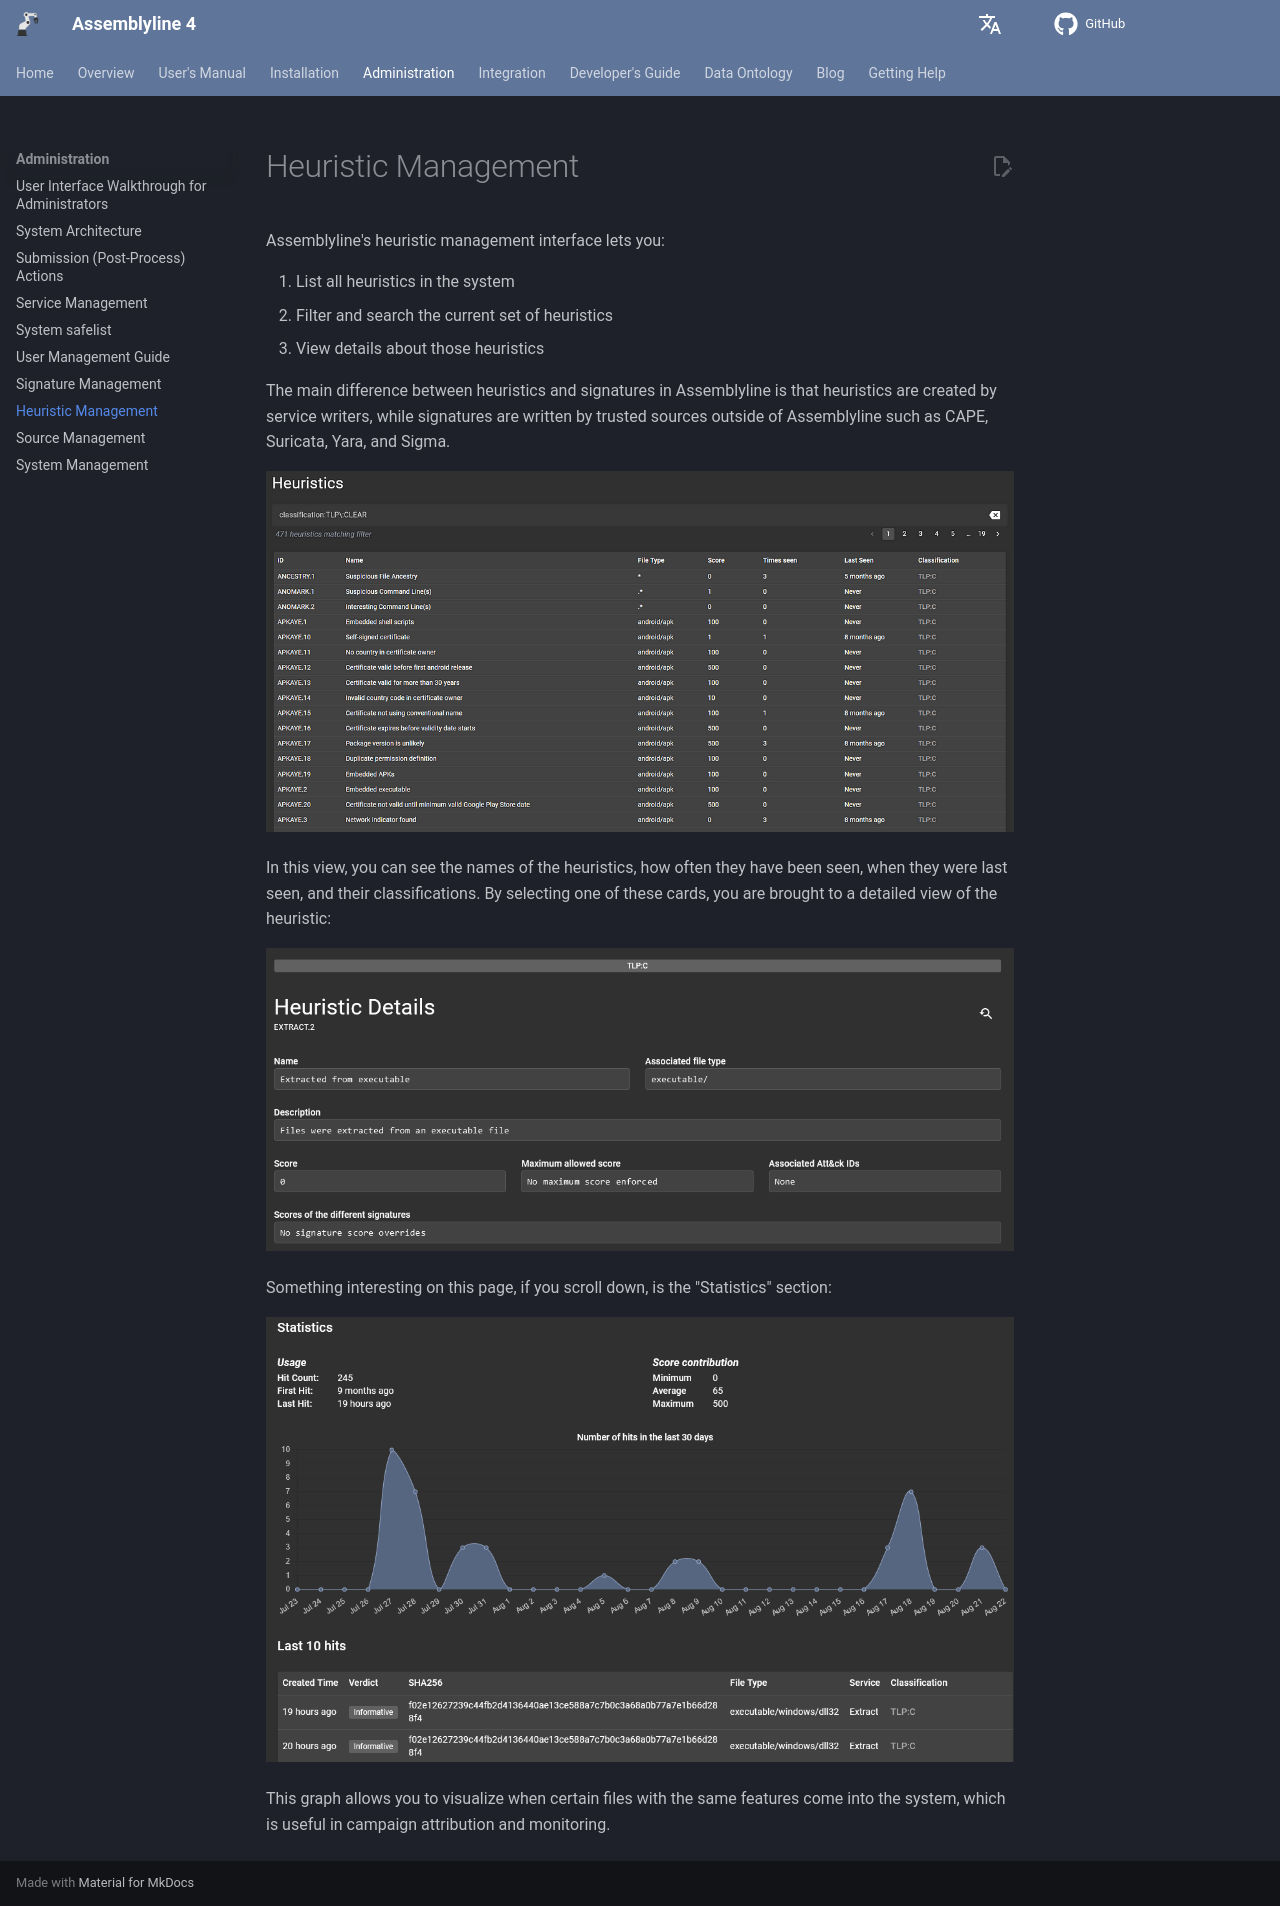

repository: CybercentreCanada/assemblyline4_docs · page: administration/heuristic_management/index.html · generator: mkdocs

# Heuristic Management

Assemblyline's heuristic management interface lets you:

1. List all heuristics in the system
2. Filter and search the current set of heuristics
3. View details about those heuristics

The main difference between heuristics and signatures in Assemblyline is that heuristics are created by service writers, while signatures are written by trusted sources outside of Assemblyline such as CAPE, Suricata, Yara, and Sigma.

![Heuristic management](./images/heuristics_view.png)

In this view, you can see the names of the heuristics, how often they have been seen, when they were last seen, and their classifications. By selecting one of these cards, you are brought to a detailed view of the heuristic:

![Heuristic details](./images/heuristic_details.png)

Something interesting on this page, if you scroll down, is the "Statistics" section:

![Heuristic statistics](./images/heuristic_statistics.png)

This graph allows you to visualize when certain files with the same features come into the system, which is useful in campaign attribution and monitoring.
